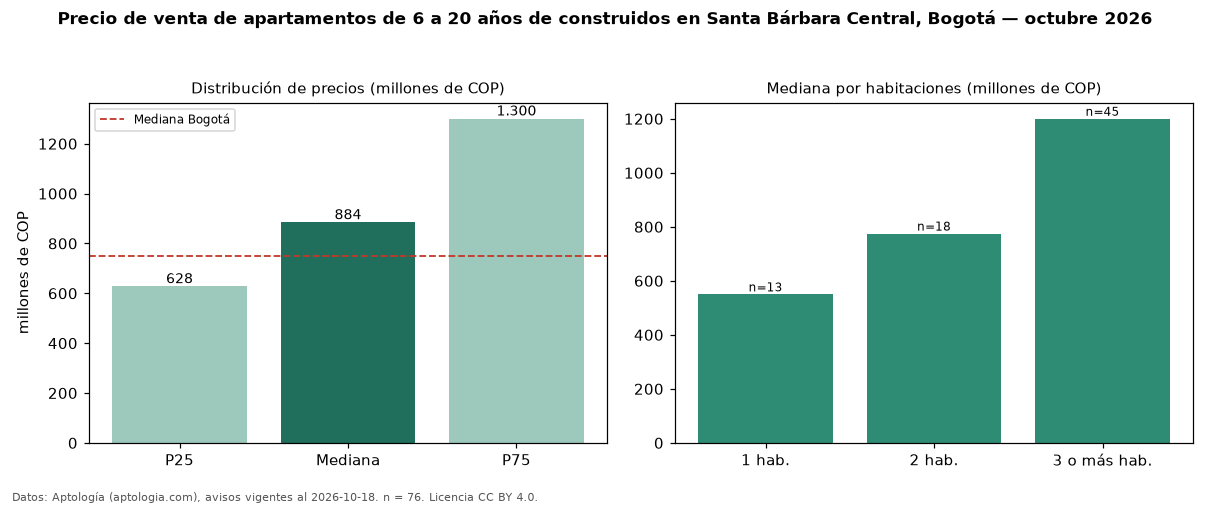

Values plotted in this chart, from the file beside it:
seccion, metrica, valor, moneda, n
filtro, edad2, de 6 a 20 años de construidos, , 76
precio, p25, 627500000, COP, 76
precio, mediana, 884000000, COP, 76
precio, p75, 1300000000, COP, 76
precio, minimo, 351000000, COP, 76
precio, maximo, 3000000000, COP, 76
m2, mediana_precio_m2, 8275575, COP, 76
m2, area_mediana_m2, 117.7, m2, 76
admin, mediana_admin_mes, 1000000, COP, 75
banos, mediana_banos, 3.0, , 
parqueadero, pct_con_parqueadero, 100.0, %, 76
estrato, estrato_mas_frecuente, 6, , 76
habitaciones, 1, 550000000, COP, 13
habitaciones, 2, 775000000, COP, 18
habitaciones, 3+, 1200000000, COP, 45
ciudad, mediana_ciudad_referencia, 750000000, COP, 
ciudad, mediana_m2_ciudad, 7261905, COP, 
fuente, fecha_datos, 2026-10-18, , 
fuente, atribucion, https://www.aptologia.com/venta/bogota/s…, , 
fuente, licencia, CC BY 4.0, , 
